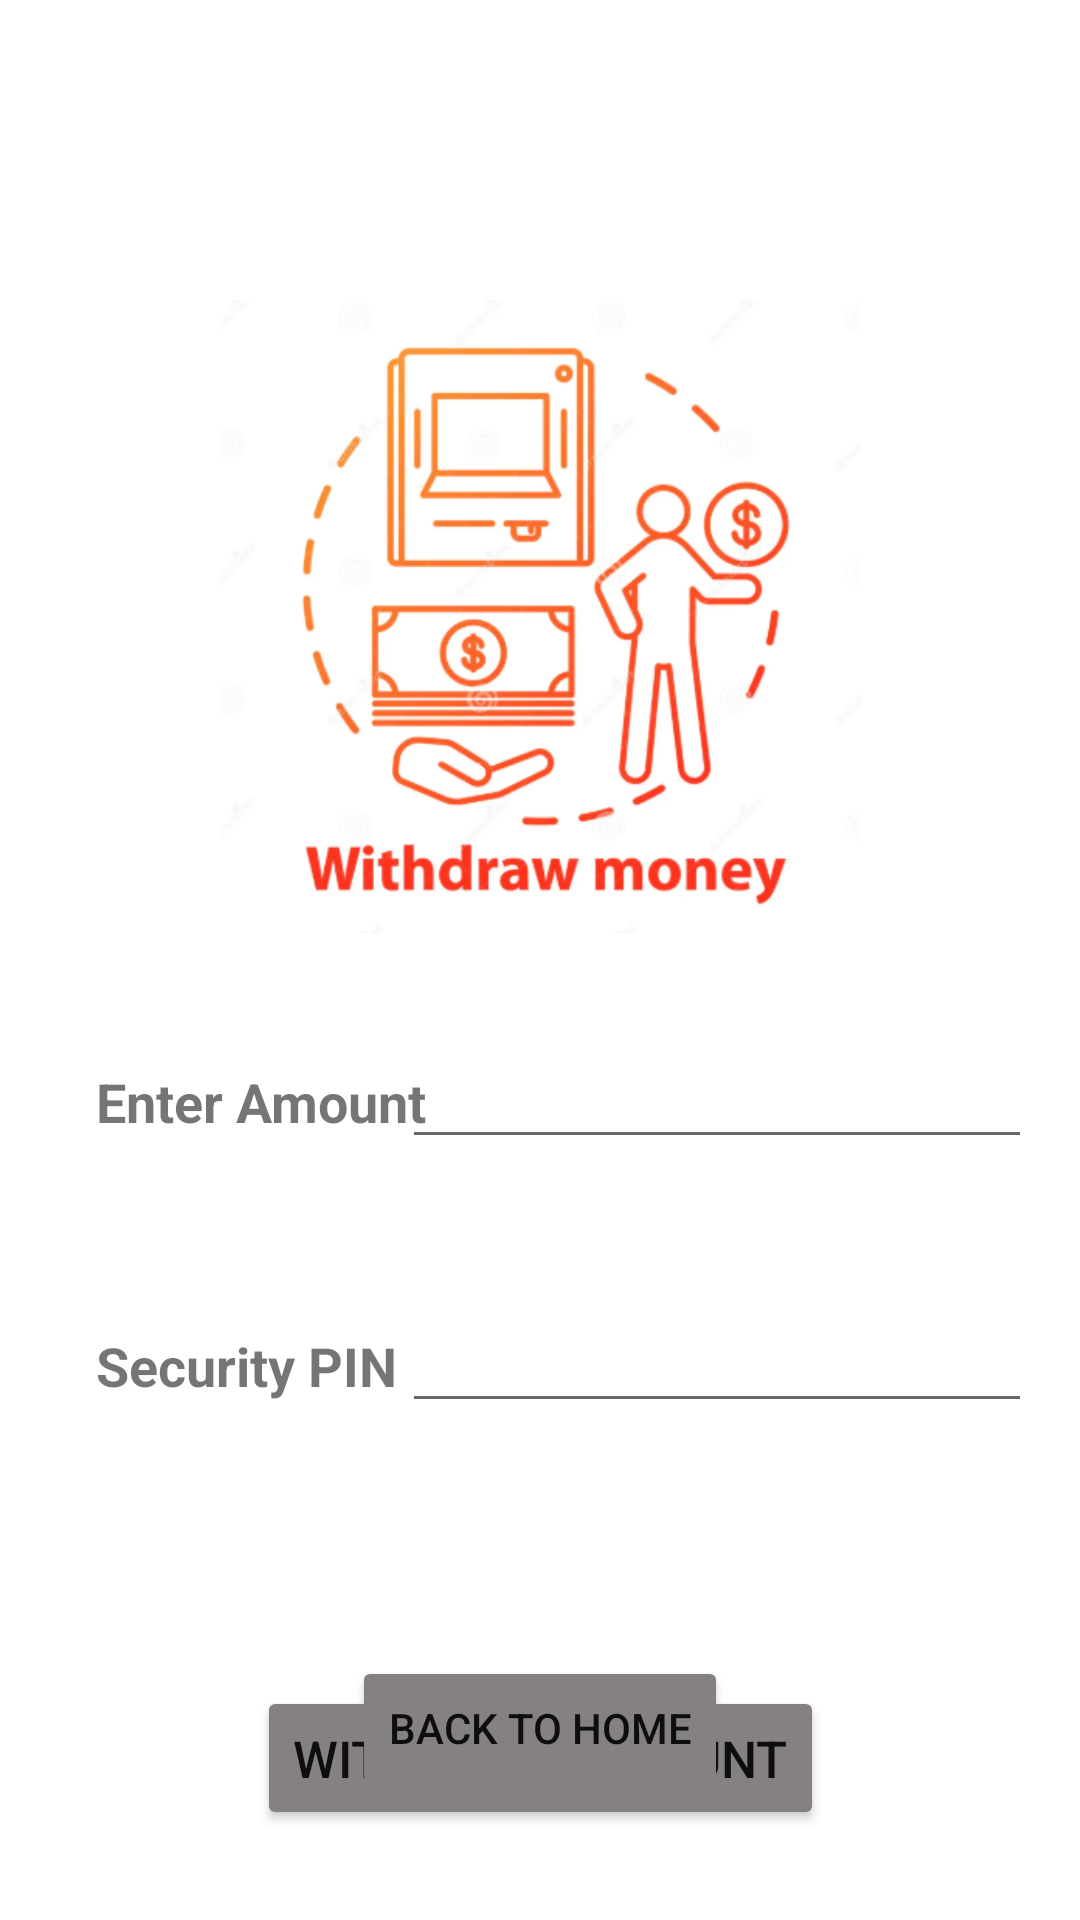

Here is an Android app screen rendered from its layout file. Give the layout XML and the strings, colors and styles it references.
<!-- AndroidManifest.xml: application theme Base.Theme.ATMSystem -->
<!-- res/layout/withdraw_amount_layout.xml -->
<?xml version="1.0" encoding="utf-8"?>
<androidx.constraintlayout.widget.ConstraintLayout xmlns:android="http://schemas.android.com/apk/res/android"
    xmlns:app="http://schemas.android.com/apk/res-auto"
    xmlns:tools="http://schemas.android.com/tools"
    android:layout_width="match_parent"
    android:layout_height="match_parent"
    android:background="?attr/colorOnBackground"
    android:backgroundTint="#00000000">

    <ImageView
        android:id="@+id/withdraw_page_image"
        android:layout_width="271dp"
        android:layout_height="211dp"
        android:layout_marginTop="100dp"
        android:background="#00000000"
        android:backgroundTint="#00000000"
        app:layout_constraintEnd_toEndOf="parent"
        app:layout_constraintStart_toStartOf="parent"
        app:layout_constraintTop_toTopOf="parent"
        app:srcCompat="@drawable/withdraw_page_image" />

    <TextView
        android:id="@+id/debit_amount"
        android:layout_width="150dp"
        android:layout_height="60dp"
        android:layout_marginStart="32dp"
        android:layout_marginTop="44dp"
        android:text="Enter Amount"
        android:textAlignment="textStart"
        android:textSize="18sp"
        android:textStyle="bold"
        app:layout_constraintStart_toStartOf="parent"
        app:layout_constraintTop_toBottomOf="@+id/withdraw_page_image" />

    <EditText
        android:id="@+id/enter_debit_amount"
        android:layout_width="wrap_content"
        android:layout_height="wrap_content"
        android:layout_marginEnd="16dp"
        android:ems="10"
        android:inputType="numberDecimal"
        app:layout_constraintBaseline_toBaselineOf="@+id/debit_amount"
        app:layout_constraintEnd_toEndOf="parent" />

    <TextView
        android:id="@+id/security_key_debit"
        android:layout_width="150dp"
        android:layout_height="67dp"
        android:layout_marginStart="32dp"
        android:layout_marginTop="28dp"
        android:text="Security PIN"
        android:textSize="18sp"
        android:textStyle="bold"
        app:layout_constraintStart_toStartOf="parent"
        app:layout_constraintTop_toBottomOf="@+id/debit_amount" />

    <EditText
        android:id="@+id/enter_security_debit"
        android:layout_width="wrap_content"
        android:layout_height="wrap_content"
        android:layout_marginEnd="16dp"
        android:ems="10"
        android:inputType="numberPassword"
        app:layout_constraintBaseline_toBaselineOf="@+id/security_key_debit"
        app:layout_constraintEnd_toEndOf="parent" />

    <Button
        android:id="@+id/debit_page_button"
        android:layout_width="wrap_content"
        android:layout_height="wrap_content"
        android:layout_marginTop="52dp"
        android:text="Withdraw Amount"
        android:textColor="#0F0E0E"
        android:backgroundTint="#858181"
        android:textSize="17sp"
        app:layout_constraintEnd_toEndOf="parent"
        app:layout_constraintStart_toStartOf="parent"
        app:layout_constraintTop_toBottomOf="@+id/security_key_debit" />

    <TextView
        android:id="@+id/debit_page_response"
        android:layout_width="0dp"
        android:layout_height="wrap_content"
        android:layout_marginStart="5dp"
        android:layout_marginTop="24dp"
        android:layout_marginEnd="5dp"
        android:ems="10"
        android:textAlignment="center"
        android:textSize="18sp"
        android:textStyle="bold"
        app:layout_constraintEnd_toEndOf="parent"
        app:layout_constraintHorizontal_bias="0.497"
        app:layout_constraintStart_toStartOf="parent"
        app:layout_constraintTop_toBottomOf="@+id/security_key_debit" />

    <Button
        android:id="@+id/return_home_button"
        android:layout_width="wrap_content"
        android:layout_height="wrap_content"
        android:layout_marginBottom="40dp"
        android:text="@string/back_to_home"
        android:textColor="#0F0E0E"
        android:backgroundTint="#858181"
        app:layout_constraintBottom_toBottomOf="parent"
        app:layout_constraintEnd_toEndOf="parent"
        app:layout_constraintStart_toStartOf="parent" />
</androidx.constraintlayout.widget.ConstraintLayout>
<!-- resources referenced by this layout -->
<resources>
  <!-- drawable withdraw_page_image: png bitmap (drawable, 111984 bytes) -->
  <string name="back_to_home">Back to Home</string>
  <style name="Base.Theme.ATMSystem" parent="Theme.MaterialComponents.DayNight.NoActionBar">
          
          <item name="colorPrimary">@color/primary_color</item>
          <item name="colorPrimaryVariant">@color/primary_variant_color</item>
          <item name="colorOnPrimary">@color/white</item>
      </style>
  <color name="primary_color">#6200EE</color>
  <color name="primary_variant_color">#3700B3</color>
  <color name="white">#FFFFFF</color>
</resources>
